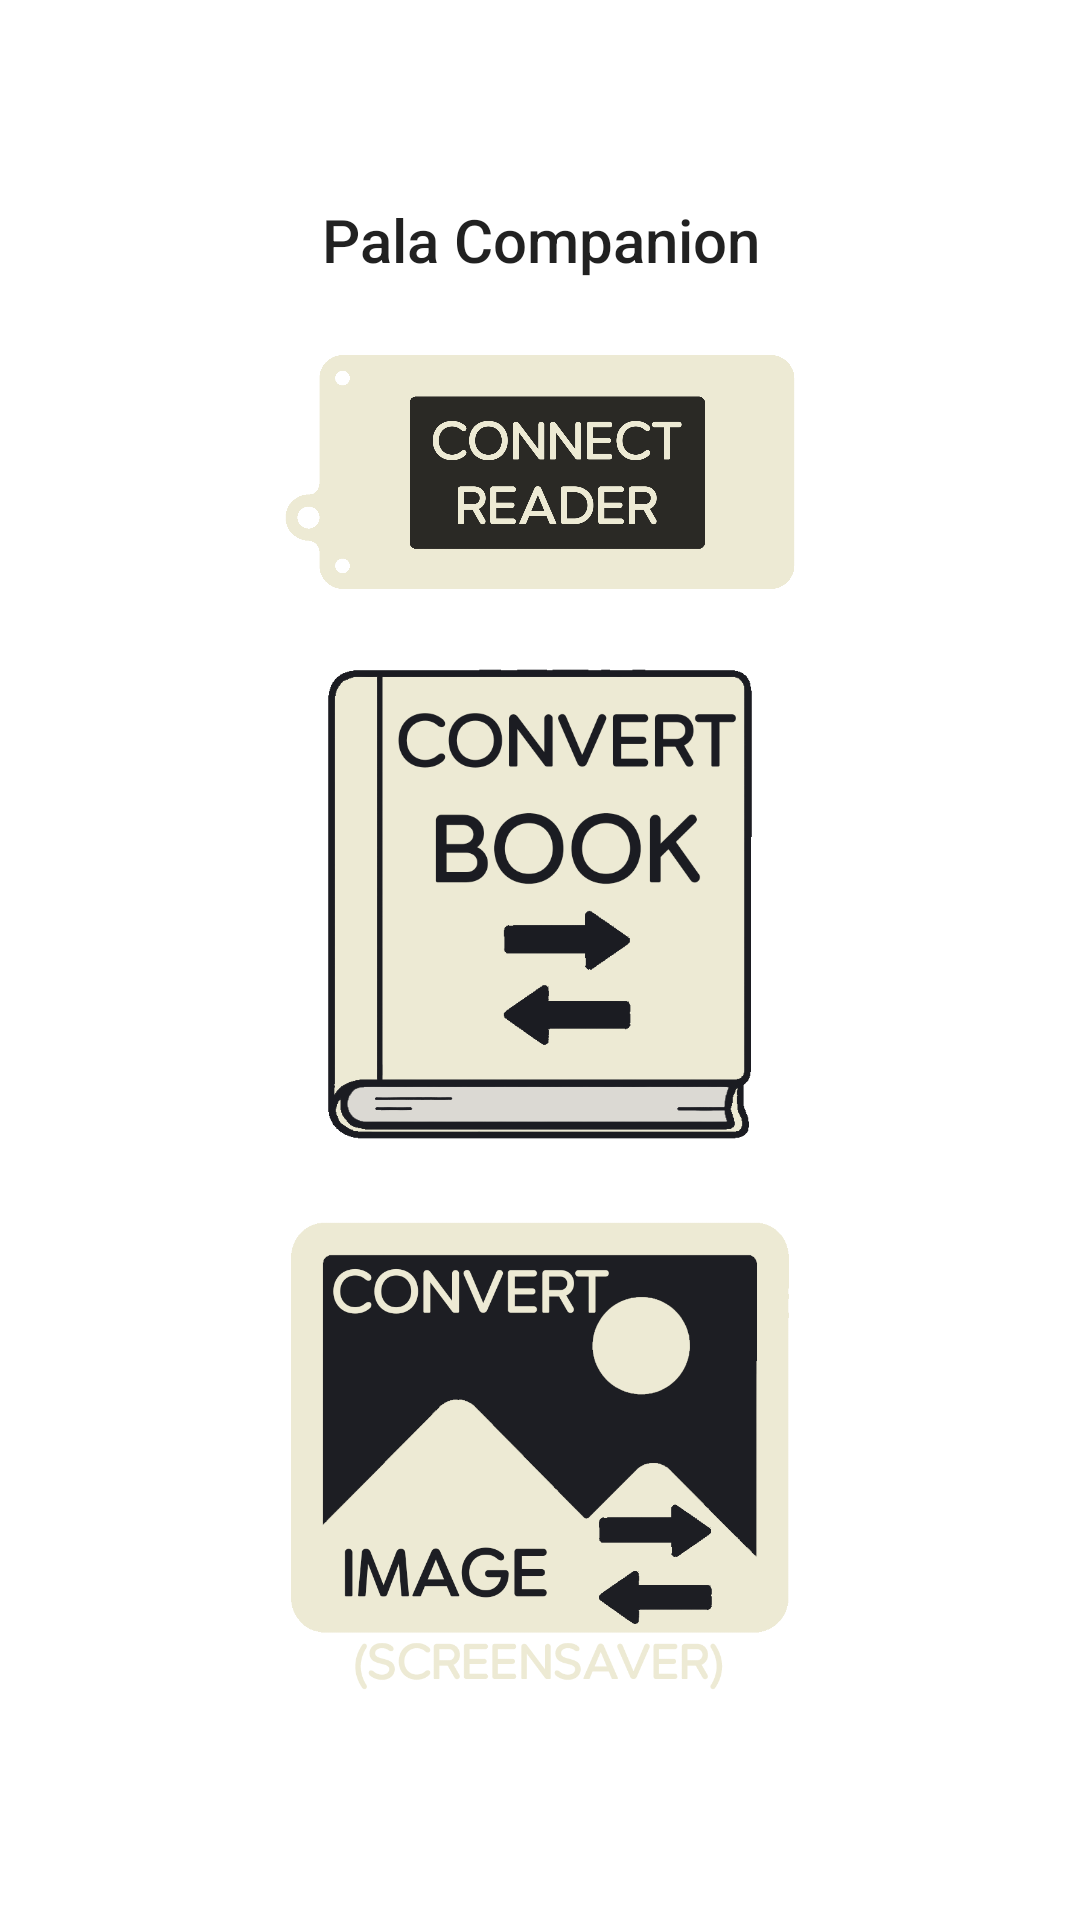

Layout XML and referenced resources for this Android screen:
<!-- AndroidManifest.xml: application theme Theme.PalaOneCompanion -->
<!-- res/layout/activity_main.xml -->
<?xml version="1.0" encoding="utf-8"?>
<LinearLayout xmlns:android="http://schemas.android.com/apk/res/android"
    android:layout_width="match_parent"
    android:layout_height="match_parent"
    android:gravity="center"
    android:orientation="vertical"
    android:padding="20dp">

    <TextView
        android:id="@+id/titleText"
        android:layout_width="wrap_content"
        android:layout_height="wrap_content"
        android:gravity="center_horizontal"
        android:text="@string/title"
        android:textAppearance="@style/TextAppearance.AppCompat.Title" />

    <ImageButton
        android:id="@+id/connectButton"
        android:layout_width="match_parent"
        android:layout_height="88dp"
        android:layout_marginTop="20dp"
        android:adjustViewBounds="false"
        android:background="@android:color/transparent"
        android:contentDescription="@string/connect_button"
        android:padding="4dp"
        android:scaleType="fitCenter"
        android:src="@drawable/connect" />

    <ImageButton
        android:id="@+id/convertBookButton"
        android:layout_width="match_parent"
        android:layout_height="176dp"
        android:layout_marginTop="12dp"
        android:adjustViewBounds="false"
        android:background="@android:color/transparent"
        android:contentDescription="@string/convert_book_button"
        android:padding="4dp"
        android:scaleType="fitCenter"
        android:src="@drawable/book" />

    <ImageButton
        android:id="@+id/convertImageButton"
        android:layout_width="match_parent"
        android:layout_height="176dp"
        android:layout_marginTop="8dp"
        android:adjustViewBounds="false"
        android:background="@android:color/transparent"
        android:contentDescription="@string/convert_image_button"
        android:padding="4dp"
        android:scaleType="fitCenter"
        android:src="@drawable/image" />

</LinearLayout>
<!-- resources referenced by this layout -->
<resources>
  <!-- drawable book: png bitmap (drawable, 35777 bytes) -->
  <!-- drawable connect: png bitmap (drawable, 40858 bytes) -->
  <!-- drawable image: png bitmap (drawable, 50283 bytes) -->
  <string name="connect_button">Connect to Reader</string>
  <string name="convert_book_button">Convert Book</string>
  <string name="convert_image_button">Convert Image</string>
  <string name="title">Pala Companion</string>
  <style name="Theme.PalaOneCompanion" parent="Theme.MaterialComponents.DayNight.NoActionBar" />
</resources>
